The GitHub repository ly2dst/DWT-ConvNet contains a labelled image folder "dataset" with 2 categories: defect, healthy. Examples follow, each with its label.

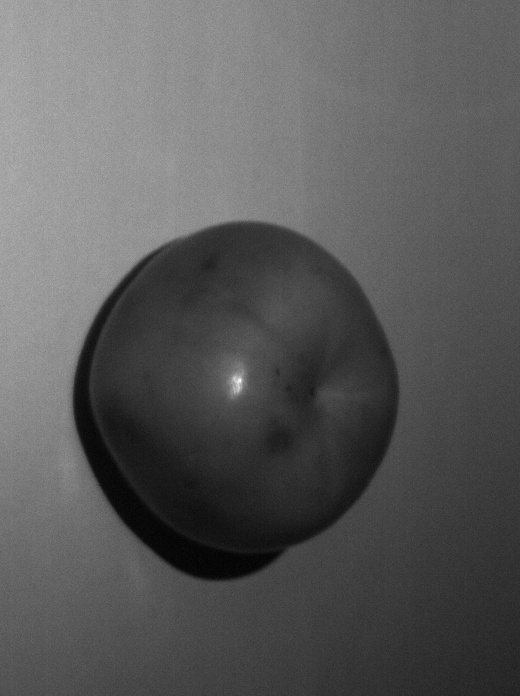
Label: defect

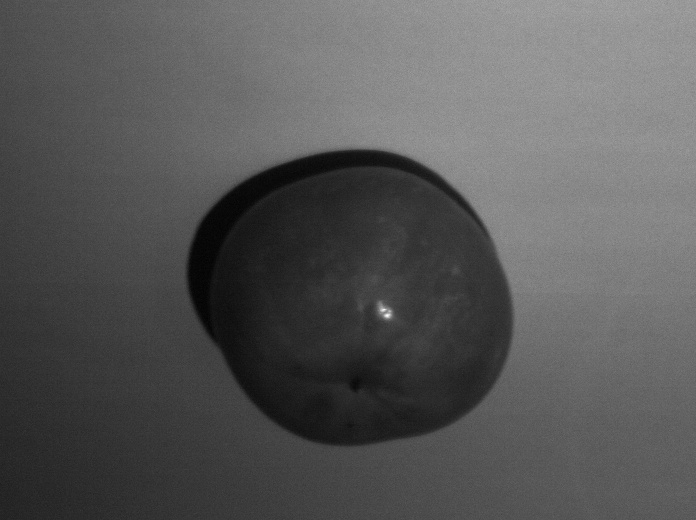
Label: healthy

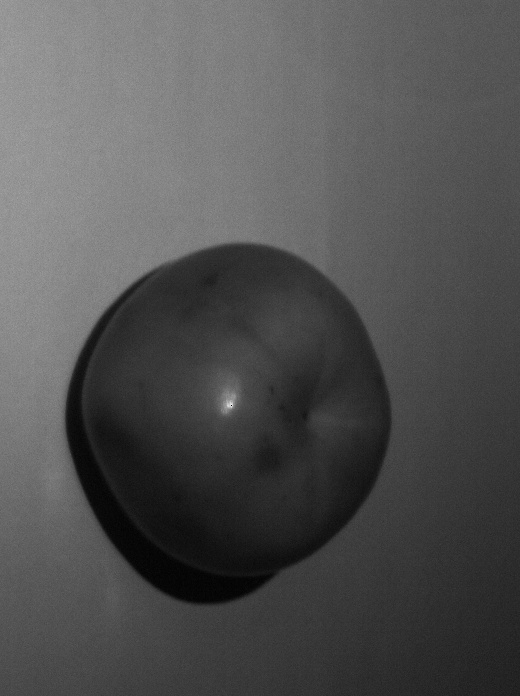
Label: defect

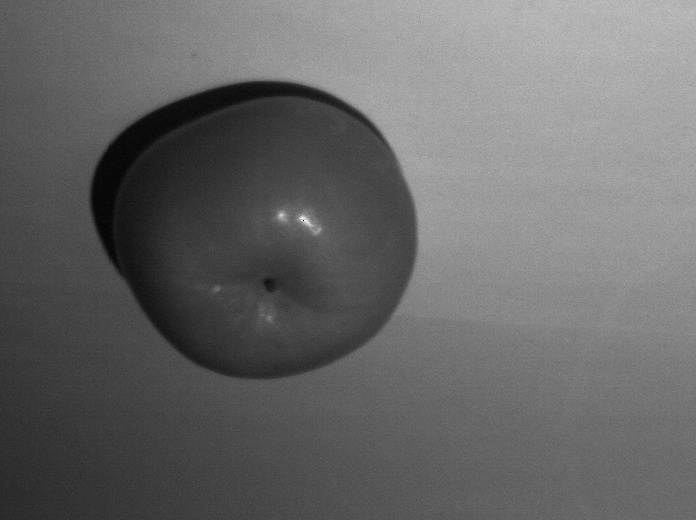
Label: healthy

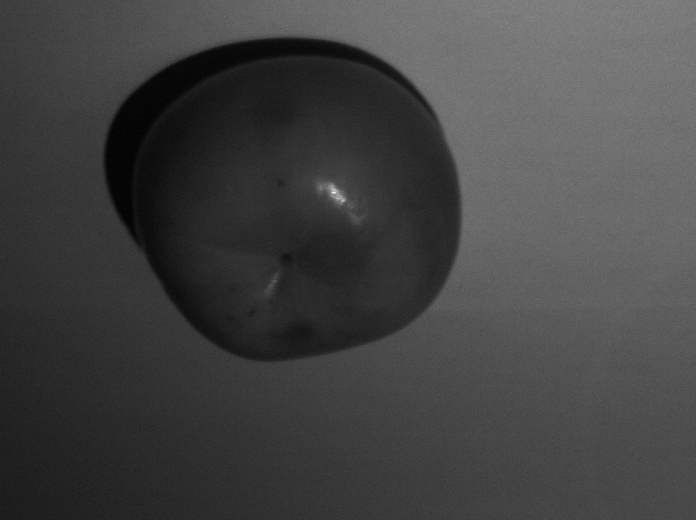
Label: defect

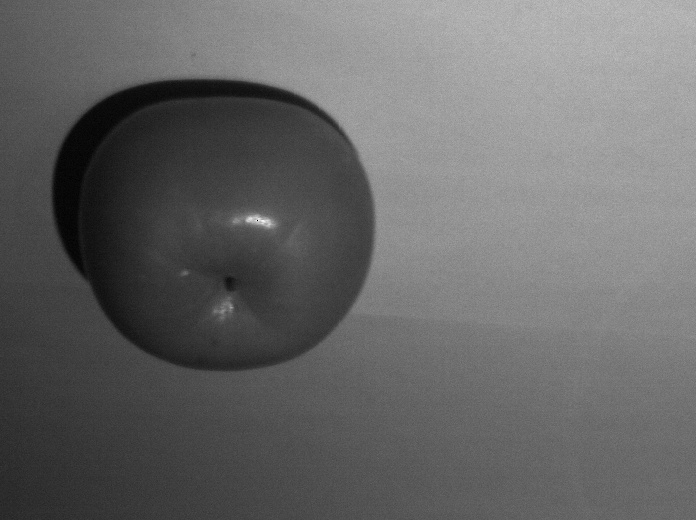
Label: healthy
